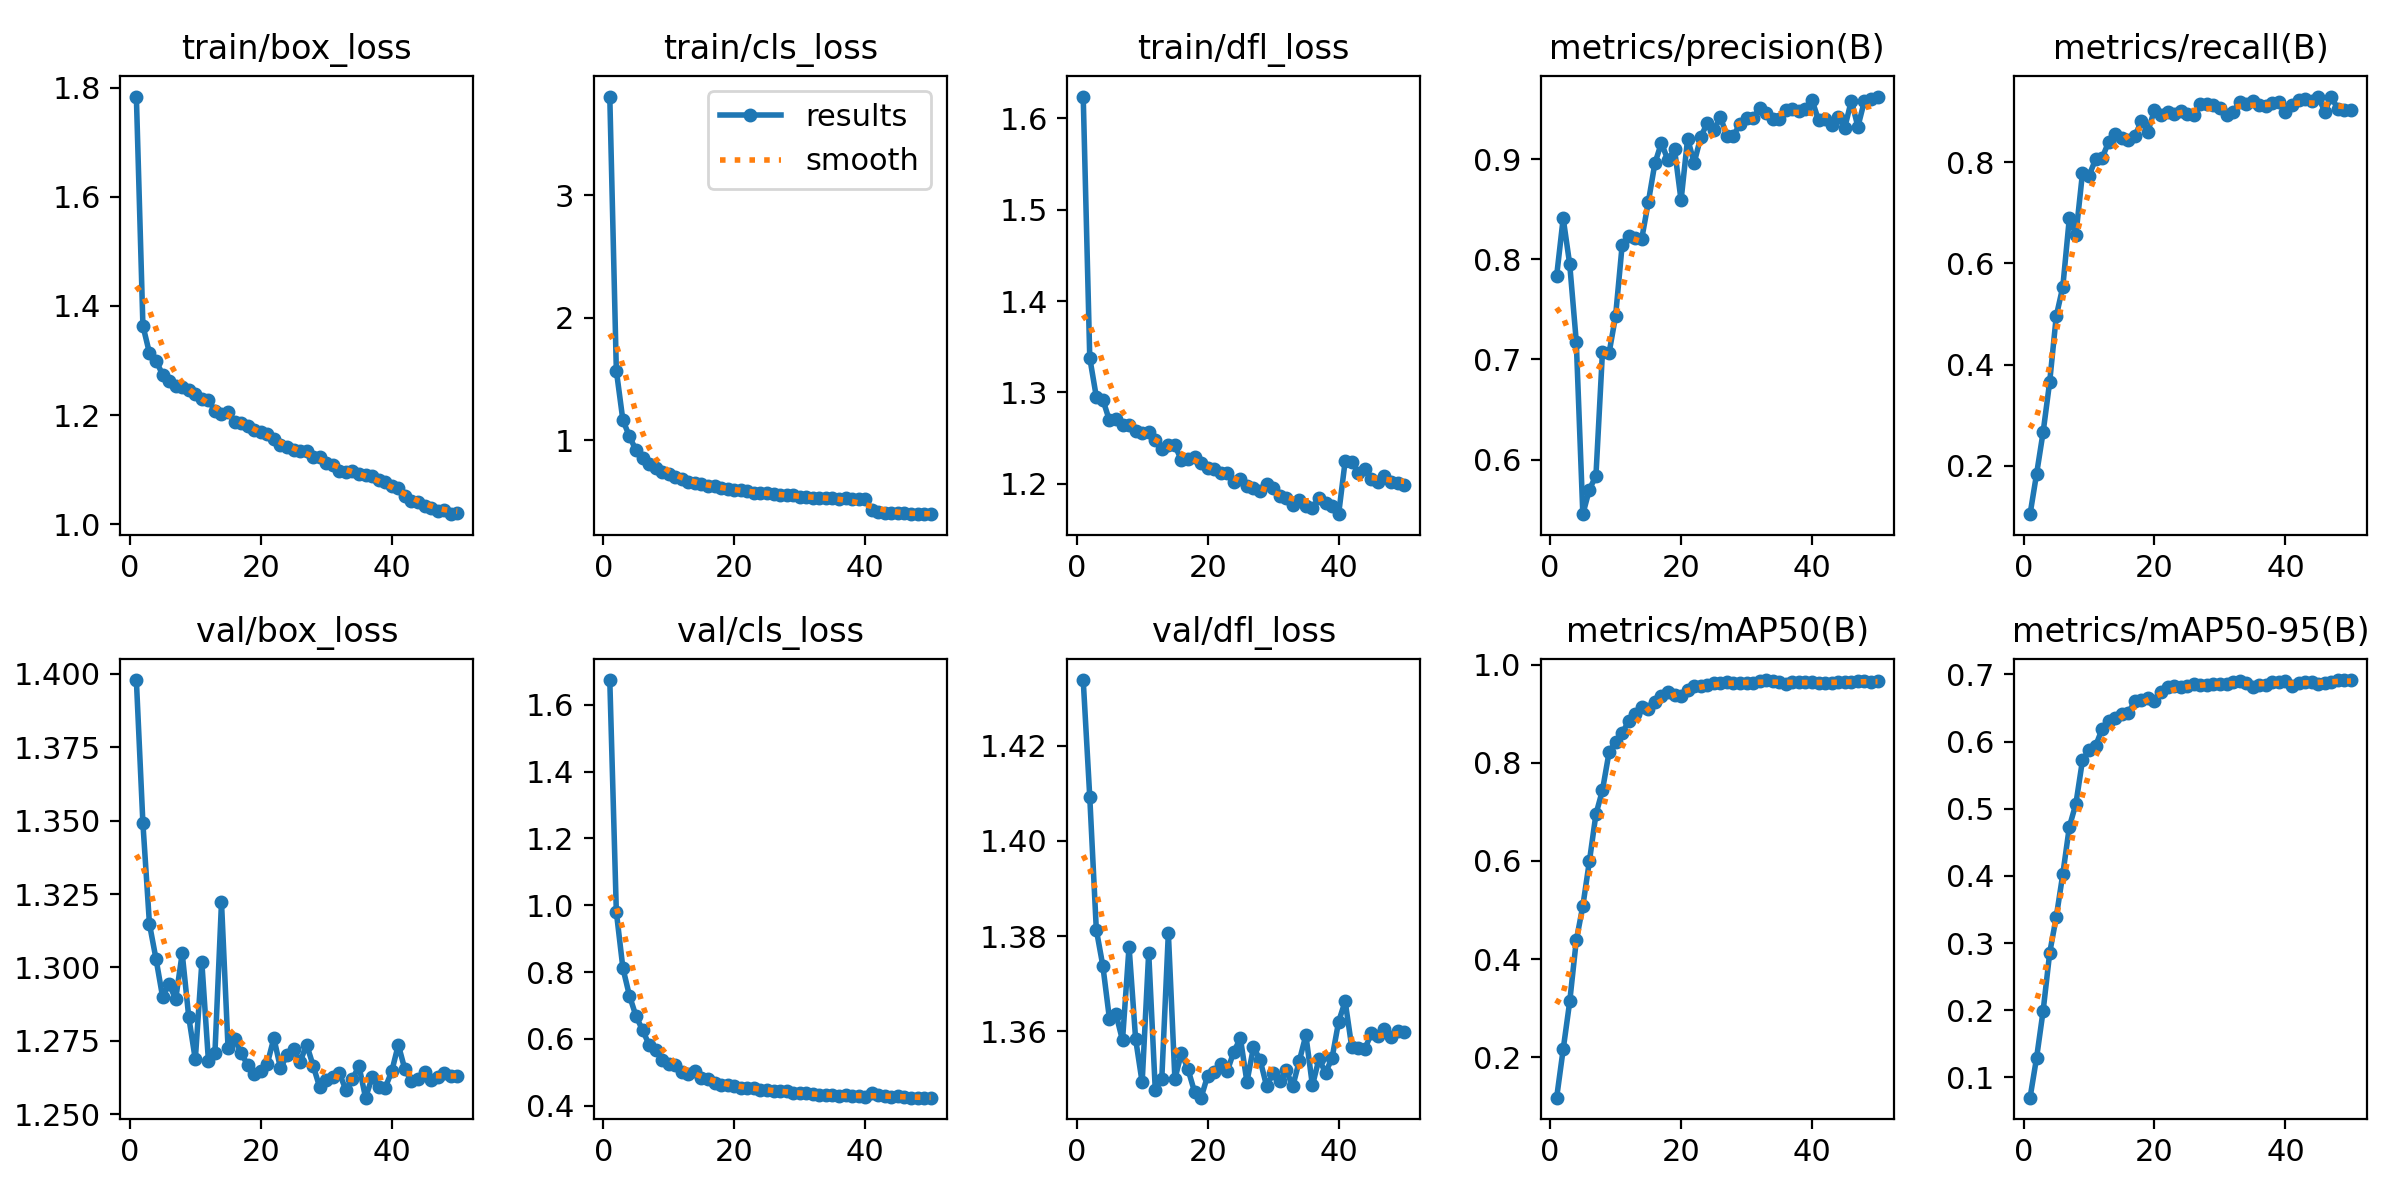

Values plotted in this chart, from the file beside it:
epoch, time, train/box_loss, train/cls_loss, train/dfl_loss, metrics/precision(B), metrics/recall(B), metrics/mAP50(B), metrics/mAP50-95(B), val/box_loss, val/cls_loss, val/dfl_loss, lr/pg0, lr/pg1, lr/pg2
1, 53.5, 1.784, 3.805, 1.624, 0.7833, 0.1046, 0.1177, 0.06994, 1.398, 1.674, 1.434, 3.10995e-05, 3.10995e-05, 3.10995e-05
2, 101.4, 1.364, 1.567, 1.338, 0.8409, 0.1845, 0.2162, 0.1296, 1.349, 0.9803, 1.409, 6.11967e-05, 6.11967e-05, 6.11967e-05
3, 148.6, 1.314, 1.162, 1.295, 0.7948, 0.2672, 0.3137, 0.1996, 1.315, 0.8119, 1.381, 9.0053e-05, 9.0053e-05, 9.0053e-05
4, 195.5, 1.3, 1.031, 1.292, 0.7176, 0.3663, 0.4381, 0.2857, 1.303, 0.7295, 1.374, 8.84164e-05, 8.84164e-05, 8.84164e-05
5, 242.4, 1.274, 0.9165, 1.269, 0.5455, 0.4958, 0.5082, 0.339, 1.29, 0.6683, 1.363, 8.65552e-05, 8.65552e-05, 8.65552e-05
6, 289.2, 1.262, 0.8498, 1.271, 0.57, 0.5537, 0.5992, 0.4028, 1.294, 0.6265, 1.364, 8.4694e-05, 8.4694e-05, 8.4694e-05
7, 335.9, 1.254, 0.8037, 1.264, 0.5838, 0.6898, 0.6952, 0.4732, 1.289, 0.5825, 1.358, 8.28328e-05, 8.28328e-05, 8.28328e-05
8, 382.7, 1.252, 0.7703, 1.265, 0.7078, 0.6567, 0.7443, 0.5076, 1.305, 0.5656, 1.378, 8.09716e-05, 8.09716e-05, 8.09716e-05
9, 429.4, 1.245, 0.7421, 1.257, 0.7061, 0.7781, 0.821, 0.572, 1.283, 0.5377, 1.358, 7.91104e-05, 7.91104e-05, 7.91104e-05
10, 476.3, 1.239, 0.7222, 1.256, 0.7433, 0.7733, 0.8434, 0.588, 1.269, 0.5233, 1.349, 7.72492e-05, 7.72492e-05, 7.72492e-05
11, 523.1, 1.229, 0.6976, 1.257, 0.8138, 0.8055, 0.861, 0.5934, 1.302, 0.5204, 1.377, 7.5388e-05, 7.5388e-05, 7.5388e-05
12, 569.9, 1.228, 0.6849, 1.248, 0.8236, 0.8085, 0.8844, 0.6188, 1.268, 0.5001, 1.348, 7.35268e-05, 7.35268e-05, 7.35268e-05
13, 616.5, 1.208, 0.6565, 1.238, 0.8216, 0.84, 0.8985, 0.6313, 1.271, 0.495, 1.35, 7.16656e-05, 7.16656e-05, 7.16656e-05
14, 663.1, 1.202, 0.6476, 1.243, 0.8206, 0.8551, 0.9132, 0.6351, 1.322, 0.5036, 1.381, 6.98044e-05, 6.98044e-05, 6.98044e-05
15, 710, 1.205, 0.6384, 1.242, 0.857, 0.8483, 0.9101, 0.6411, 1.273, 0.4824, 1.35, 6.79432e-05, 6.79432e-05, 6.79432e-05
16, 756.9, 1.188, 0.6281, 1.226, 0.8957, 0.8442, 0.9244, 0.6431, 1.276, 0.4785, 1.355, 6.6082e-05, 6.6082e-05, 6.6082e-05
17, 803.8, 1.186, 0.6213, 1.227, 0.9162, 0.8522, 0.9366, 0.66, 1.271, 0.4674, 1.352, 6.42208e-05, 6.42208e-05, 6.42208e-05
18, 850.7, 1.18, 0.606, 1.229, 0.8986, 0.8807, 0.9439, 0.6621, 1.267, 0.4633, 1.347, 6.23596e-05, 6.23596e-05, 6.23596e-05
19, 897.7, 1.173, 0.6022, 1.223, 0.9099, 0.8607, 0.9389, 0.6653, 1.264, 0.4604, 1.346, 6.04984e-05, 6.04984e-05, 6.04984e-05
20, 944.6, 1.169, 0.5915, 1.217, 0.8588, 0.9035, 0.9354, 0.6598, 1.265, 0.4588, 1.351, 5.86372e-05, 5.86372e-05, 5.86372e-05
21, 991.1, 1.166, 0.5895, 1.216, 0.9203, 0.894, 0.9493, 0.6738, 1.267, 0.4538, 1.351, 5.6776e-05, 5.6776e-05, 5.6776e-05
22, 1038, 1.156, 0.58, 1.211, 0.8962, 0.8984, 0.9571, 0.6815, 1.276, 0.4543, 1.353, 5.49148e-05, 5.49148e-05, 5.49148e-05
23, 1084, 1.145, 0.5703, 1.212, 0.9219, 0.896, 0.9569, 0.6828, 1.266, 0.4522, 1.352, 5.30536e-05, 5.30536e-05, 5.30536e-05
24, 1131, 1.142, 0.5645, 1.202, 0.9361, 0.901, 0.9594, 0.681, 1.27, 0.4482, 1.356, 5.11924e-05, 5.11924e-05, 5.11924e-05
25, 1178, 1.137, 0.5678, 1.205, 0.9286, 0.8952, 0.9618, 0.6825, 1.272, 0.4482, 1.359, 4.93312e-05, 4.93312e-05, 4.93312e-05
26, 1225, 1.134, 0.5628, 1.197, 0.942, 0.8929, 0.9627, 0.6852, 1.268, 0.4433, 1.349, 4.747e-05, 4.747e-05, 4.747e-05
27, 1271, 1.133, 0.552, 1.196, 0.9232, 0.9144, 0.9641, 0.6847, 1.274, 0.4427, 1.357, 4.56088e-05, 4.56088e-05, 4.56088e-05
28, 1318, 1.123, 0.5486, 1.192, 0.9232, 0.9156, 0.9622, 0.6839, 1.267, 0.443, 1.354, 4.37476e-05, 4.37476e-05, 4.37476e-05
29, 1364, 1.123, 0.5499, 1.199, 0.9353, 0.914, 0.9636, 0.6864, 1.259, 0.4366, 1.348, 4.18864e-05, 4.18864e-05, 4.18864e-05
30, 1411, 1.113, 0.5356, 1.195, 0.9413, 0.9066, 0.963, 0.6859, 1.262, 0.4379, 1.351, 4.00252e-05, 4.00252e-05, 4.00252e-05
31, 1458, 1.108, 0.5361, 1.186, 0.9408, 0.8928, 0.9623, 0.6853, 1.263, 0.4369, 1.35, 3.8164e-05, 3.8164e-05, 3.8164e-05
32, 1504, 1.098, 0.5285, 1.184, 0.9509, 0.8983, 0.966, 0.6893, 1.264, 0.4355, 1.352, 3.63028e-05, 3.63028e-05, 3.63028e-05
33, 1551, 1.095, 0.5272, 1.177, 0.9462, 0.9193, 0.9687, 0.691, 1.258, 0.4309, 1.348, 3.44416e-05, 3.44416e-05, 3.44416e-05
34, 1597, 1.097, 0.5248, 1.182, 0.9399, 0.9157, 0.9657, 0.687, 1.262, 0.4305, 1.354, 3.25804e-05, 3.25804e-05, 3.25804e-05
35, 1644, 1.092, 0.5258, 1.176, 0.94, 0.9211, 0.9637, 0.6812, 1.266, 0.4317, 1.359, 3.07192e-05, 3.07192e-05, 3.07192e-05
36, 1690, 1.091, 0.5188, 1.173, 0.9492, 0.9123, 0.96, 0.6841, 1.256, 0.428, 1.349, 2.8858e-05, 2.8858e-05, 2.8858e-05
37, 1737, 1.088, 0.5237, 1.184, 0.9499, 0.9103, 0.9643, 0.6847, 1.263, 0.431, 1.354, 2.69968e-05, 2.69968e-05, 2.69968e-05
38, 1783, 1.08, 0.5162, 1.179, 0.9479, 0.9175, 0.9646, 0.6889, 1.259, 0.4276, 1.351, 2.51356e-05, 2.51356e-05, 2.51356e-05
39, 1830, 1.078, 0.5146, 1.176, 0.9497, 0.9189, 0.964, 0.6889, 1.259, 0.4276, 1.354, 2.32744e-05, 2.32744e-05, 2.32744e-05
40, 1876, 1.071, 0.5146, 1.167, 0.9589, 0.8999, 0.9638, 0.6896, 1.265, 0.4268, 1.362, 2.14132e-05, 2.14132e-05, 2.14132e-05
41, 1923, 1.067, 0.4257, 1.225, 0.9386, 0.9131, 0.9617, 0.6825, 1.274, 0.4376, 1.366, 1.9552e-05, 1.9552e-05, 1.9552e-05
42, 1970, 1.052, 0.413, 1.224, 0.9398, 0.9234, 0.9636, 0.6868, 1.265, 0.4318, 1.357, 1.76908e-05, 1.76908e-05, 1.76908e-05
43, 2016, 1.043, 0.4077, 1.212, 0.9343, 0.9244, 0.9634, 0.6881, 1.261, 0.4284, 1.357, 1.58296e-05, 1.58296e-05, 1.58296e-05
44, 2062, 1.041, 0.4045, 1.216, 0.9421, 0.9203, 0.9641, 0.6887, 1.262, 0.4273, 1.356, 1.39684e-05, 1.39684e-05, 1.39684e-05
45, 2108, 1.033, 0.4017, 1.205, 0.9313, 0.9297, 0.9638, 0.6859, 1.264, 0.4276, 1.36, 1.21072e-05, 1.21072e-05, 1.21072e-05
46, 2153, 1.03, 0.4026, 1.202, 0.9584, 0.8997, 0.964, 0.6879, 1.262, 0.4261, 1.359, 1.0246e-05, 1.0246e-05, 1.0246e-05
47, 2199, 1.025, 0.3982, 1.208, 0.9323, 0.9291, 0.9658, 0.6882, 1.263, 0.4241, 1.36, 8.3848e-06, 8.3848e-06, 8.3848e-06
48, 2245, 1.025, 0.3975, 1.202, 0.958, 0.9051, 0.9669, 0.6917, 1.264, 0.4239, 1.359, 6.5236e-06, 6.5236e-06, 6.5236e-06
49, 2291, 1.018, 0.3947, 1.201, 0.9599, 0.9023, 0.9654, 0.6913, 1.263, 0.4243, 1.36, 4.6624e-06, 4.6624e-06, 4.6624e-06
50, 2337, 1.02, 0.3957, 1.199, 0.9624, 0.9038, 0.9658, 0.6914, 1.263, 0.4243, 1.36, 2.8012e-06, 2.8012e-06, 2.8012e-06
